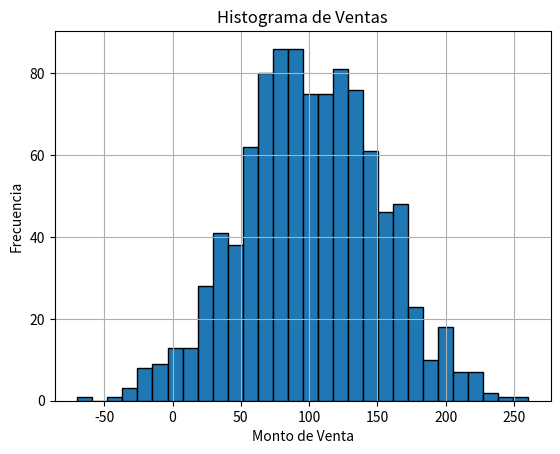

Here is the Python script that generated this plot:
import matplotlib.pyplot as plt
import numpy as np

# Generar datos de prueba de ventas (por ejemplo, 1000 ventas aleatorias)
num_ventas = 1000
ventas = np.random.normal(loc=100, scale=50, size=num_ventas)  # Distribución normal con media 100 y desviación estándar 50

# Crear histograma
plt.hist(ventas, bins=30, edgecolor='black')  # Histograma con 30 contenedores
plt.title('Histograma de Ventas')
plt.xlabel('Monto de Venta')
plt.ylabel('Frecuencia')
plt.grid(True)
plt.show()


#video 101 min 6